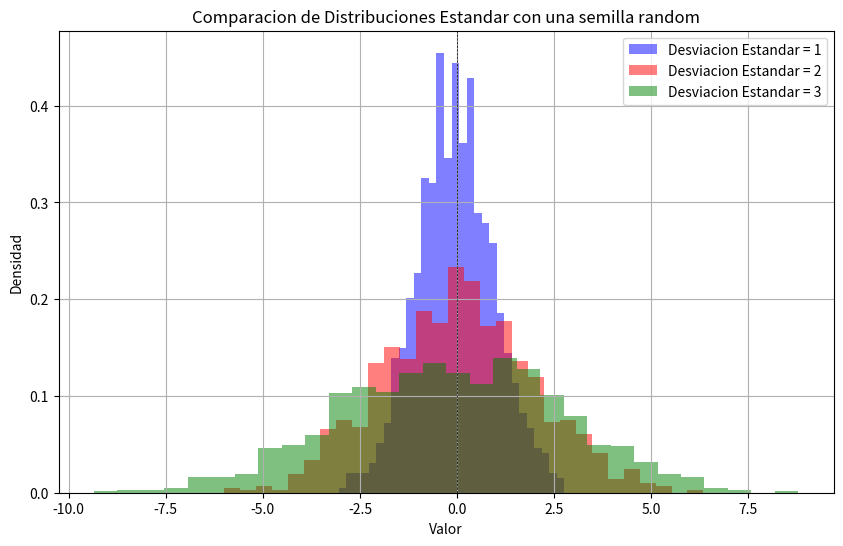

This chart was generated by the following Python code:
import  numpy as np
import matplotlib.pyplot as plt

#Crear semilla random 
np.random.seed(0)

#Obtener parametros
media=0
sigma1=1
sigma2=2
sigma3=3
n_muetras=1000

#genera la distribucion
data1=np.random.normal(media, sigma1, n_muetras)
data2=np.random.normal(media, sigma2, n_muetras)
data3=np.random.normal(media, sigma3, n_muetras)

#Configurar grafico 
plt.figure(figsize=(10, 6))

#Graficarlo como un histograma 
plt.hist(data1, bins=30, color='blue', density=True, label='Desviacion Estandar = 1', alpha=0.5 )
plt.hist(data2, bins=30, color='red', density=True, label='Desviacion Estandar = 2', alpha=0.5 )
plt.hist(data3, bins=30, color='green', density=True, label='Desviacion Estandar = 3', alpha=0.5 )

#Formato a la grafica
plt.title('Comparacion de Distribuciones Estandar con una semilla random')
plt.xlabel('Valor')
plt.ylabel('Densidad')
plt.axhline(0, color='black', linewidth=0.5, ls='--')
plt.axvline(0, color='black', linewidth=0.5, ls='--')
plt.legend()
plt.grid()

plt.show()